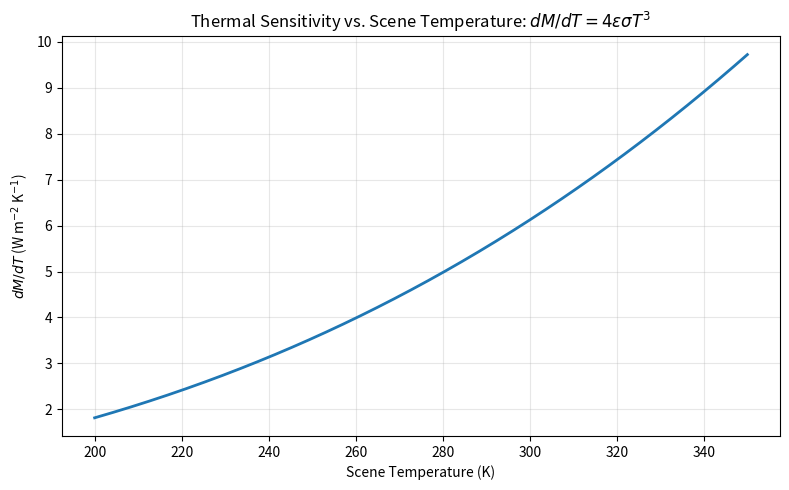

This figure's Python source:
import numpy as np
import matplotlib.pyplot as plt

# Constants
epsilon = 1.0          # Emissivity
sigma = 5.670374419e-8 # Stefan-Boltzmann constant [W/m^2/K^4]

# Scene temperature range [K]
T = np.linspace(200, 350, 500)

# dM/dt = 4 * epsilon * sigma * T^3
dM_dT = 4 * epsilon * sigma * T**3

# Plot
plt.figure(figsize=(8, 5))

plt.plot(T, dM_dT, linewidth=2)

plt.xlabel("Scene Temperature (K)")
plt.ylabel(r"$dM/dT$ (W m$^{-2}$ K$^{-1}$)")
plt.title(r"Thermal Sensitivity vs. Scene Temperature: $dM/dT = 4\epsilon\sigma T^3$")

plt.grid(True, alpha=0.3)
plt.tight_layout()
plt.show()
